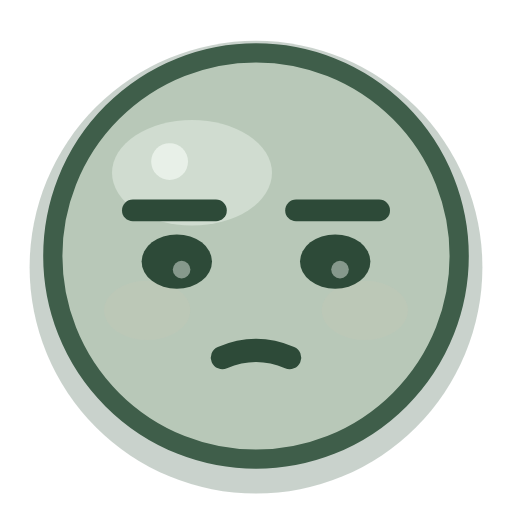
t = 0.00 s
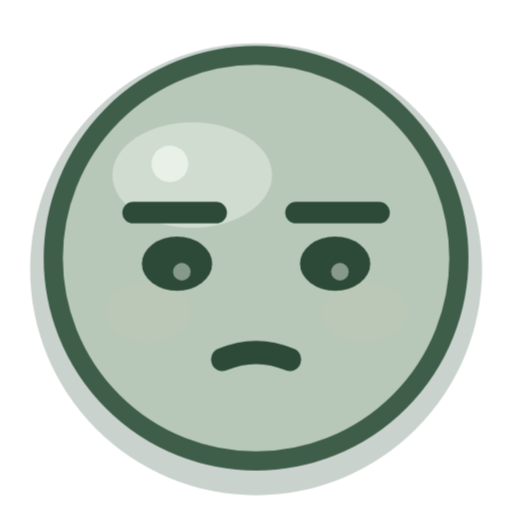
t = 0.50 s
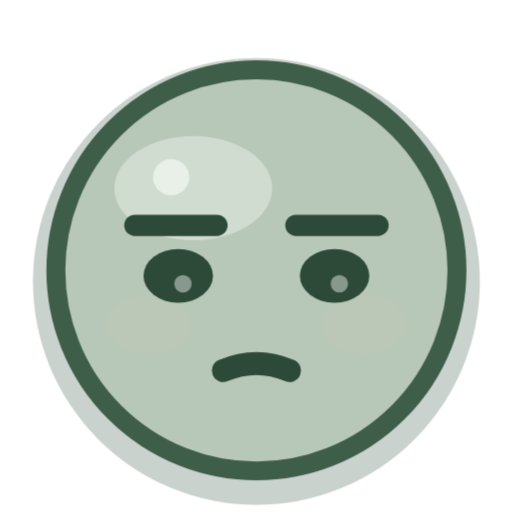
t = 1.50 s
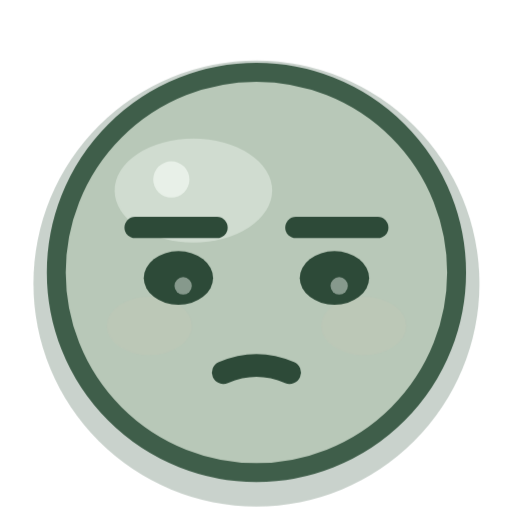
t = 2.00 s
t = 2.50 s: frame unchanged from t = 1.50 s, image omitted
t = 3.50 s: frame unchanged from t = 0.50 s, image omitted

The animated SVG that drew these frames (rendered in a browser with its animation timeline set to each time). Animation: 1 CSS @keyframes rule; one cycle of 4.00 s, repeats indefinitely.

<?xml version="1.0" encoding="UTF-8"?>
<svg xmlns="http://www.w3.org/2000/svg" viewBox="0 0 32 32" width="32" height="32" fill="none" overflow="visible">
  <title>低落</title>
  <style>
    .eye, .cheeks, .pupil, .star, .steam, .tear, .heart, .yawn, .mouth {
      transform-box: fill-box; transform-origin: center;
    }
    .root { transform-box: fill-box; transform-origin: 16px 22px; }

    .root { animation: sink 4.0s ease-in-out infinite; }
    @keyframes sink {
      0%, 100% { transform: translateY(0) scale(1); }
      50% { transform: translateY(0.90px) scale(0.985); }
    }
    @media (prefers-reduced-motion: reduce) {
      .movable, .movable * { animation: none !important; }
    }
  </style>
  <g class="root movable">
      <circle cx="16" cy="16.7" r="14.15" fill="#3f5e4a" opacity="0.28"/>
      <circle class="face-shape" cx="16" cy="16" r="12.7" fill="#b8c8b8"/>
      <ellipse cx="12.0" cy="10.8" rx="5.0" ry="3.3" fill="#f3faf3" opacity="0.40"/>
      <circle cx="10.6" cy="10.1" r="1.15" fill="#f3faf3" opacity="0.70"/>
      <g class="cheeks">
        <ellipse cx="9.2" cy="19.4" rx="2.7" ry="1.85" fill="#e0c0b0" opacity="0.10"/>
        <ellipse cx="22.8" cy="19.4" rx="2.7" ry="1.85" fill="#e0c0b0" opacity="0.10"/>
      </g>
      <circle cx="16" cy="16" r="12.7" fill="none" stroke="#3f5e4a" stroke-width="1.2"/>
      <path d="M8.3 13.15h5.2" stroke="#2d4a38" stroke-width="1.35" stroke-linecap="round" stroke-linejoin="round"/>
      <path d="M18.5 13.15h5.2" stroke="#2d4a38" stroke-width="1.35" stroke-linecap="round" stroke-linejoin="round"/>
      <g class="eyes">
        <ellipse cx="11.05" cy="16.35" rx="2.2" ry="1.7" fill="#2d4a38"/>
        <ellipse cx="20.95" cy="16.35" rx="2.2" ry="1.7" fill="#2d4a38"/>
        <circle cx="11.35" cy="16.85" r="0.55" fill="#f3faf3" opacity="0.45"/>
        <circle cx="21.25" cy="16.85" r="0.55" fill="#f3faf3" opacity="0.45"/>
      </g>
      <path d="M13.9 22.35q2.1-0.9 4.2 0" stroke="#2d4a38" stroke-width="1.45" stroke-linecap="round" stroke-linejoin="round"/>
  </g>
</svg>
